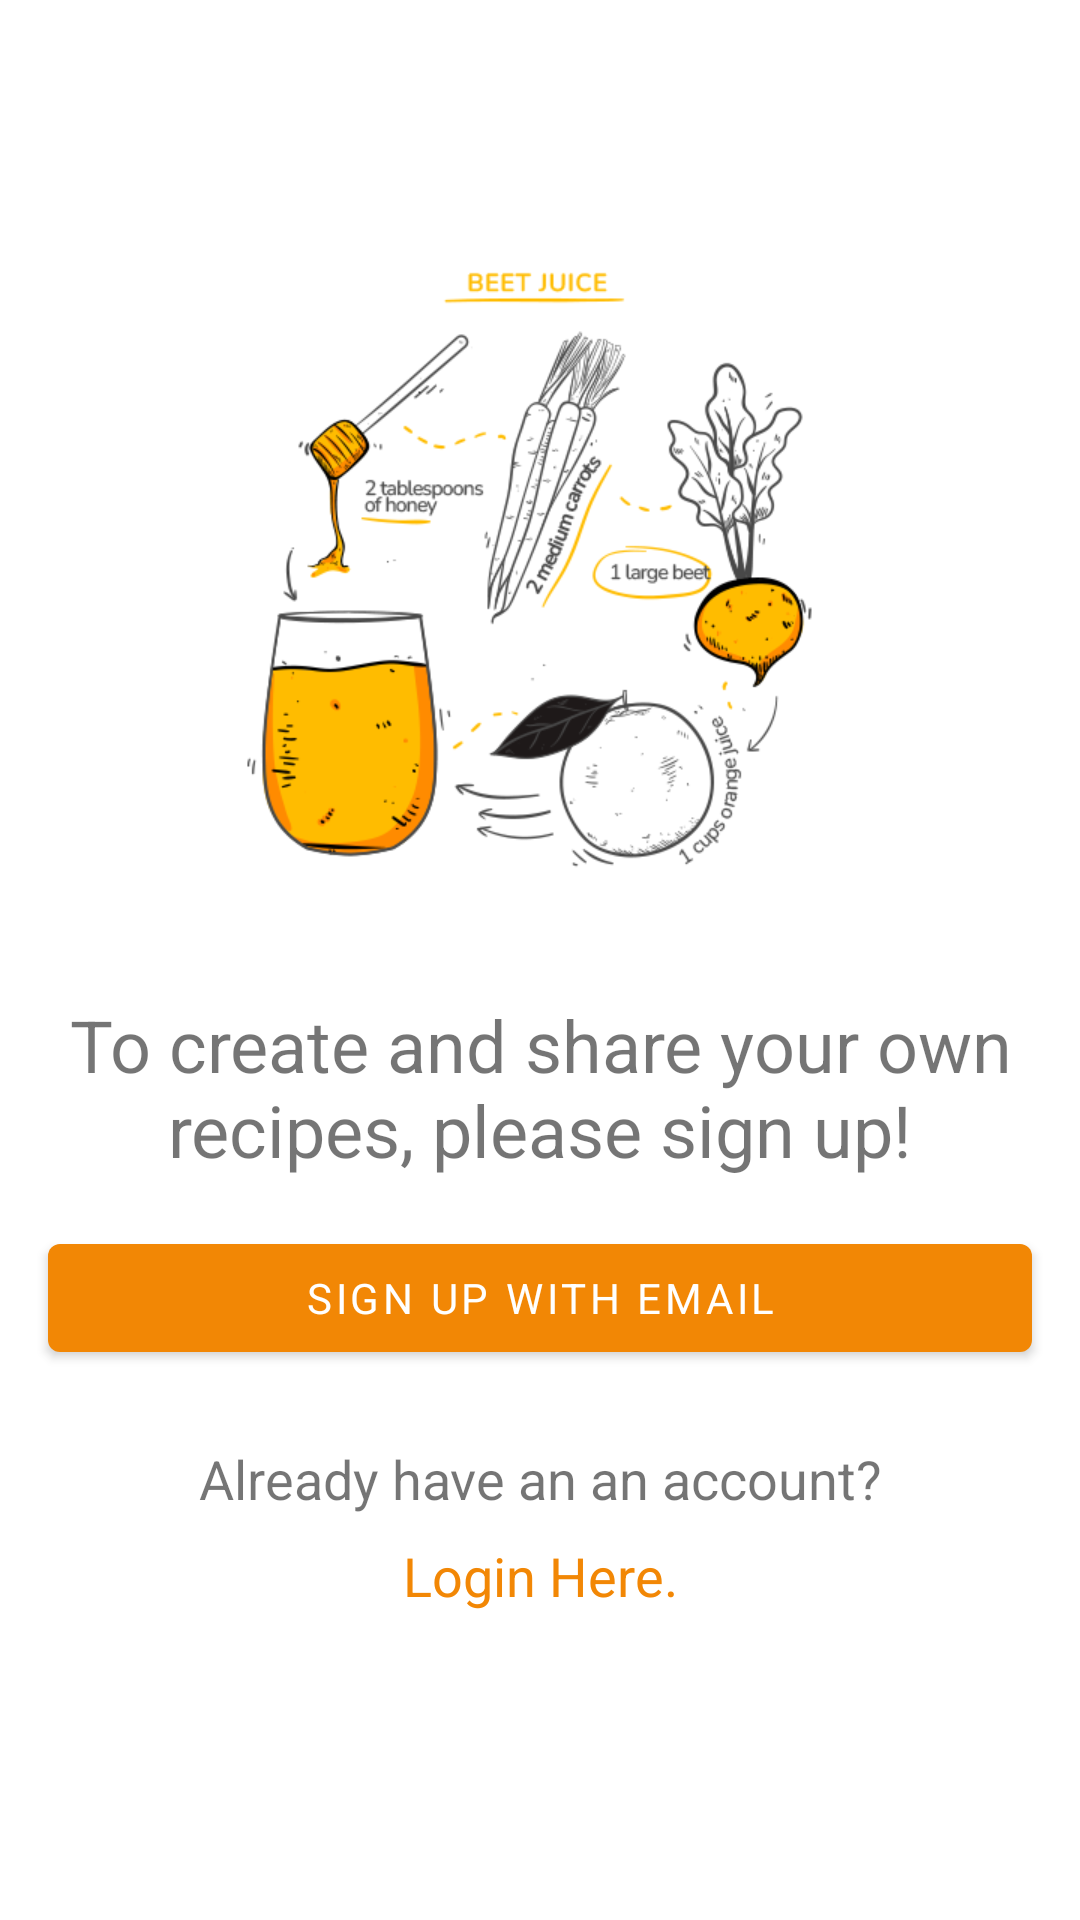

Android layout source for this screen:
<!-- AndroidManifest.xml: application theme Theme.Recipes -->
<!-- res/layout/fragment_unlogged_add.xml -->
<?xml version="1.0" encoding="utf-8"?>
<androidx.constraintlayout.widget.ConstraintLayout xmlns:android="http://schemas.android.com/apk/res/android"
    xmlns:app="http://schemas.android.com/apk/res-auto"
    xmlns:tools="http://schemas.android.com/tools"
    android:id="@+id/frameLayout4"
    android:layout_width="match_parent"
    android:layout_height="match_parent"
    tools:context=".view.home.addRecipe.UnloggedAddFragment">

    <TextView
        android:id="@+id/textView3"
        android:layout_width="0dp"
        android:layout_height="wrap_content"
        android:layout_marginHorizontal="16dp"
        android:layout_marginTop="42dp"
        android:text="@string/to_create_and_share_your_own_recipes_please_sign_up"
        android:textAlignment="center"
        android:textSize="24sp"
        app:layout_constraintEnd_toEndOf="parent"
        app:layout_constraintStart_toStartOf="parent"
        app:layout_constraintTop_toBottomOf="@+id/imageView" />

    <Button
        android:id="@+id/signUpButtonAddFrag"
        android:layout_width="0dp"
        android:layout_height="wrap_content"
        android:layout_marginHorizontal="16dp"
        android:layout_marginTop="16dp"
        android:text="@string/sign_up_with_email"
        app:layout_constraintEnd_toEndOf="parent"
        app:layout_constraintStart_toStartOf="parent"
        app:layout_constraintTop_toBottomOf="@id/textView3" />

    <TextView
        android:id="@+id/textView4"
        android:layout_width="wrap_content"
        android:layout_height="wrap_content"
        android:layout_marginTop="24dp"
        android:text="@string/already_have_an_an_account"
        android:textSize="18sp"
        app:layout_constraintEnd_toEndOf="parent"
        app:layout_constraintStart_toStartOf="parent"
        app:layout_constraintTop_toBottomOf="@+id/signUpButtonAddFrag" />

    <TextView
        android:id="@+id/loginTVAddFrag"
        android:layout_width="wrap_content"
        android:layout_height="wrap_content"
        android:layout_marginTop="8dp"
        android:text="@string/login_here"
        android:textColor="#F28705"
        android:textSize="18sp"
        app:layout_constraintEnd_toEndOf="parent"
        app:layout_constraintStart_toStartOf="parent"
        app:layout_constraintTop_toBottomOf="@+id/textView4" />

    <ImageView
        android:id="@+id/imageView"
        android:layout_width="200dp"
        android:layout_height="200dp"
        android:layout_marginTop="90dp"
        android:src="@drawable/recipe_sketch"
        app:layout_constraintEnd_toEndOf="parent"
        app:layout_constraintStart_toStartOf="parent"
        app:layout_constraintTop_toTopOf="parent" />
</androidx.constraintlayout.widget.ConstraintLayout>
<!-- resources referenced by this layout -->
<resources>
  <!-- drawable recipe_sketch: png bitmap (drawable, 61594 bytes) -->
  <string name="already_have_an_an_account">Already have an an account?</string>
  <string name="login_here">Login Here.</string>
  <string name="sign_up_with_email">Sign up with email</string>
  <string name="to_create_and_share_your_own_recipes_please_sign_up">To create and share your own recipes, please sign up!</string>
  <style name="Theme.Recipes" parent="Theme.MaterialComponents.DayNight.NoActionBar">
          
          <item name="colorPrimary">#F28705</item>
          <item name="colorPrimaryVariant">#FED2AA</item>
          <item name="colorOnPrimary">@color/white</item>
          
          <item name="colorSecondary">@color/teal_200</item>
          <item name="colorSecondaryVariant">@color/teal_700</item>
          <item name="colorOnSecondary">@color/black</item>
          
          <item name="android:statusBarColor" tools:targetApi="l">?attr/colorPrimaryVariant</item>
          <item name="fontFamily">@font/nunito</item>
          
      </style>
  <color name="white">#FFFFFFFF</color>
  <color name="teal_200">#FF03DAC5</color>
  <color name="teal_700">#FF018786</color>
  <color name="black">#FF000000</color>
</resources>
